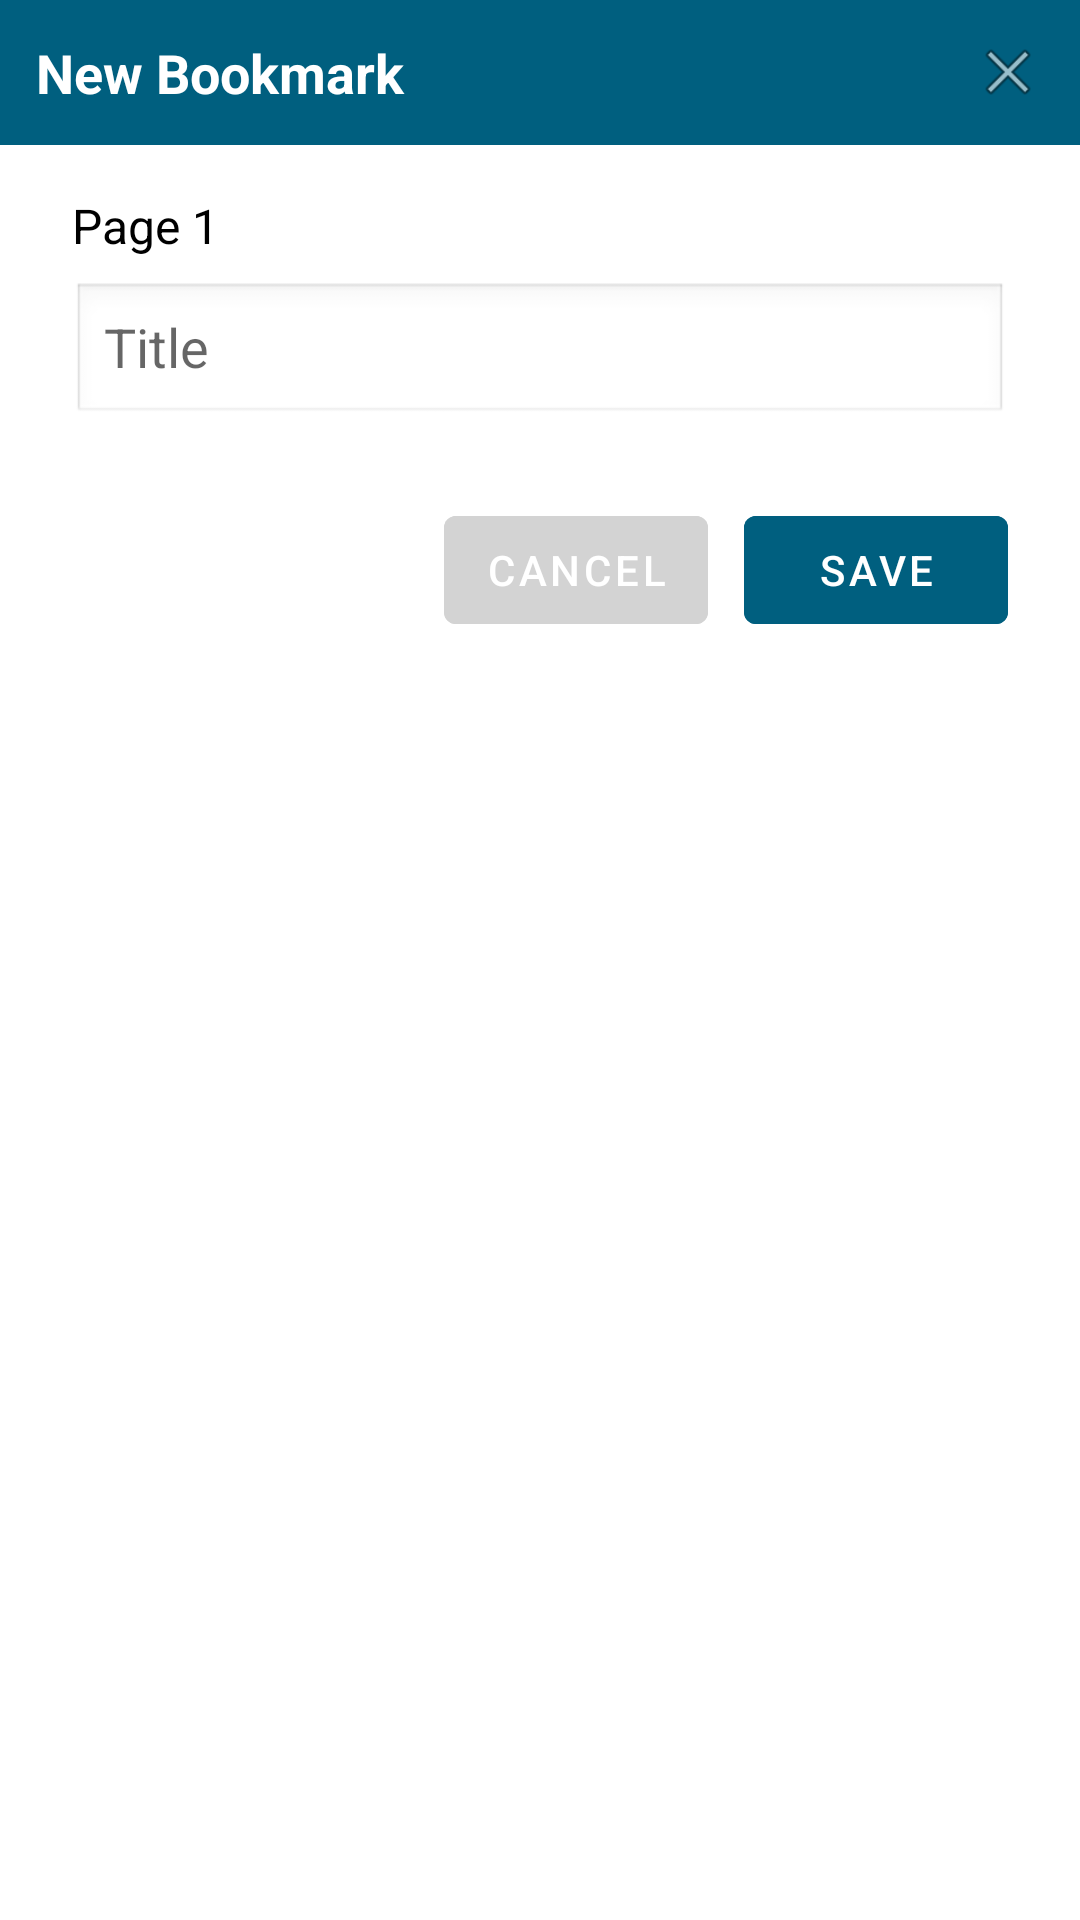

Write the Android layout XML for this screen, with the resource values it uses.
<!-- AndroidManifest.xml: application theme Theme.ThirtyThreeAyyatManzil -->
<!-- res/layout/dialog_add_bookmark.xml -->
<?xml version="1.0" encoding="utf-8"?>
<LinearLayout xmlns:android="http://schemas.android.com/apk/res/android"
    android:layout_width="match_parent"
    android:layout_height="wrap_content"
    android:background="@android:color/white"
    android:orientation="vertical"
    android:paddingBottom="24dp">

    <LinearLayout
        android:layout_width="match_parent"
        android:layout_height="wrap_content"
        android:background="@color/colorPrimaryDark"
        android:gravity="center_vertical"
        android:orientation="horizontal">

        <TextView
            android:id="@+id/dialogTitle"
            android:layout_width="0dp"
            android:layout_height="wrap_content"
            android:layout_weight="1"
            android:padding="12dp"
            android:text="@string/new_bookmark"
            android:textColor="@android:color/white"
            android:textSize="18sp"
            android:textStyle="bold" />

        <ImageView
            android:id="@+id/closeIcon"
            android:layout_width="24dp"
            android:layout_height="24dp"
            android:layout_marginEnd="12dp"
            android:contentDescription="@string/icon_to_close_the_popup"
            android:src="@android:drawable/ic_menu_close_clear_cancel" />
    </LinearLayout>

    <LinearLayout
        android:layout_width="match_parent"
        android:layout_height="wrap_content"
        android:orientation="vertical"
        android:paddingHorizontal="24dp">

        <TextView
            android:id="@+id/pageNumberText"
            android:layout_width="wrap_content"
            android:layout_height="wrap_content"
            android:layout_marginTop="16dp"
            android:text="@string/page_1"
            android:textColor="#000000"
            android:textSize="16sp" />

        <EditText
            android:id="@+id/bookmarkTitleInput"
            android:layout_width="match_parent"
            android:layout_height="wrap_content"
            android:layout_marginTop="8dp"
            android:autofillHints=""
            android:background="@android:drawable/edit_text"
            android:hint="@string/title"
            android:inputType="text" />

        <LinearLayout
            android:layout_width="match_parent"
            android:layout_height="wrap_content"
            android:layout_marginTop="24dp"
            android:gravity="end"
            android:orientation="horizontal">

            <Button
                android:id="@+id/cancelBtn"
                android:layout_width="wrap_content"
                android:layout_height="wrap_content"
                android:backgroundTint="@color/gray"
                android:text="@string/cancel"
                android:textColor="@color/white"
                style="?attr/buttonBarButtonStyle"/>

            <Button
                android:id="@+id/saveBtn"
                android:layout_width="wrap_content"
                android:layout_height="wrap_content"
                android:layout_marginStart="12dp"
                android:backgroundTint="@color/colorPrimaryDark"
                android:text="@string/save"
                android:textColor="@android:color/white"
                style="?attr/buttonBarButtonStyle"/>
        </LinearLayout>
    </LinearLayout>
</LinearLayout>
<!-- resources referenced by this layout -->
<resources>
  <color name="colorPrimaryDark">#005F7F</color>
  <color name="gray">#D3D3D3</color>
  <color name="white">#FFFFFFFF</color>
  <string name="cancel">Cancel</string>
  <string name="icon_to_close_the_popup">icon to close the popup</string>
  <string name="new_bookmark">New Bookmark</string>
  <string name="page_1">Page 1</string>
  <string name="save">Save</string>
  <string name="title">Title</string>
  <style name="Theme.ThirtyThreeAyyatManzil" parent="Base.Theme.ThirtyThreeAyyatManzil" />
  <style name="Base.Theme.ThirtyThreeAyyatManzil" parent="Theme.MaterialComponents.DayNight.DarkActionBar">
          
          
      </style>
</resources>
